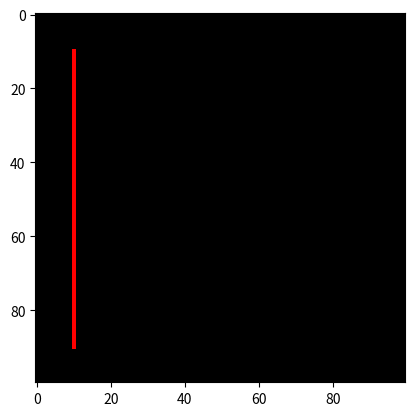

Write the Python code that produced this figure.
import numpy as np
import matplotlib.pyplot as plt

row, col = int(100), int(100)
# y1, x1 = 10, 10
# y2, x2 = 190, 190
y1, x1 = 10, 10
y2, x2 = 90, 10
point_Color = [255, 0, 0]
line_Color = [220, 220, 220]

pr, pg, pb = point_Color
lr, lg, lb = line_Color

dy = y2-y1
dx = x2-x1
mx = dx/dy

# buat canvas
Gambar = np.zeros(shape=(row, col, 3), dtype=np.uint8)

# draw the first point
Gambar[y1, x1, :] = point_Color

# draw the second point
Gambar[y2, x2, :] = point_Color

for y in range (y1, y2+1) :
    x = round(mx*(y-y1) + x1)
    Gambar[y, x, :] = point_Color

plt.figure()
plt.imshow(Gambar)
plt.show()